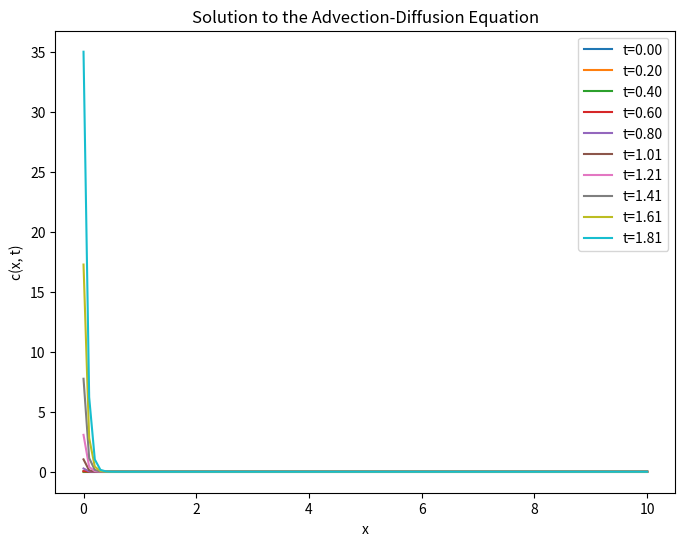

Generate this figure with matplotlib:
#!/usr/bin/env python3
# -*- coding: utf-8 -*-
"""
Created on Wed Jun  5 10:12:14 2024

[redacted]
"""

import numpy as np
import matplotlib.pyplot as plt

def solve_advection_diffusion(v, D, f, L, T, nx, nt):
    """
    Solve the advection-diffusion equation numerically.
    
    Parameters:
        v (float): Velocity constant.
        D (float): Diffusion constant.
        f (callable): Function f(t) representing the boundary condition at x=0.
        L (float): Length of the spatial domain.
        T (float): Total time to simulate.
        nx (int): Number of spatial grid points.
        nt (int): Number of time steps.
        
    Returns:
        x (numpy array): Spatial grid points.
        t (numpy array): Time steps.
        c (numpy array): Solution matrix c(x, t).
    """
    dx = L / (nx - 1)
    dt = T / nt
    x = np.linspace(0, L, nx)
    t = np.linspace(0, T, nt)
    
    c = np.zeros((nx, nt))
    
    for j in range(1, nt):
        c[0, j] = f(t[j])
    
    for j in range(0, nt - 1):
        for i in range(1, nx - 1):
            c[i, j + 1] = c[i, j] + dt * (
                -v * (c[i + 1, j] - c[i - 1, j]) / (2 * dx)
                + D * (c[i + 1, j] - 2 * c[i, j] + c[i - 1, j]) / (dx ** 2)
            )
        c[-1, j + 1] = 0  # Boundary condition at x = infinity (approximated by the end of the domain)
    
    return x, t, c

# Example usage
Q=80/(60*1000**2)    ## Debit imposé en m3/s
A=0.125*0.09        ## Area de la section transversale de la colonne en m2
v=Q/A
D = 0.01
L = 10.0
T = 2.0
nx = 101
nt = 200

# Define the boundary condition function f(t)
def f(t):
    return t ** 6  # Polynomial of degree 6

x, t, c = solve_advection_diffusion(v, D, f, L, T, nx, nt)

# Plotting the results
plt.figure(figsize=(8, 6))
for i in range(0, nt, nt // 10):
    plt.plot(x, c[:, i], label=f't={t[i]:.2f}')
plt.xlabel('x')
plt.ylabel('c(x, t)')
plt.legend()
plt.title('Solution to the Advection-Diffusion Equation')
plt.show()